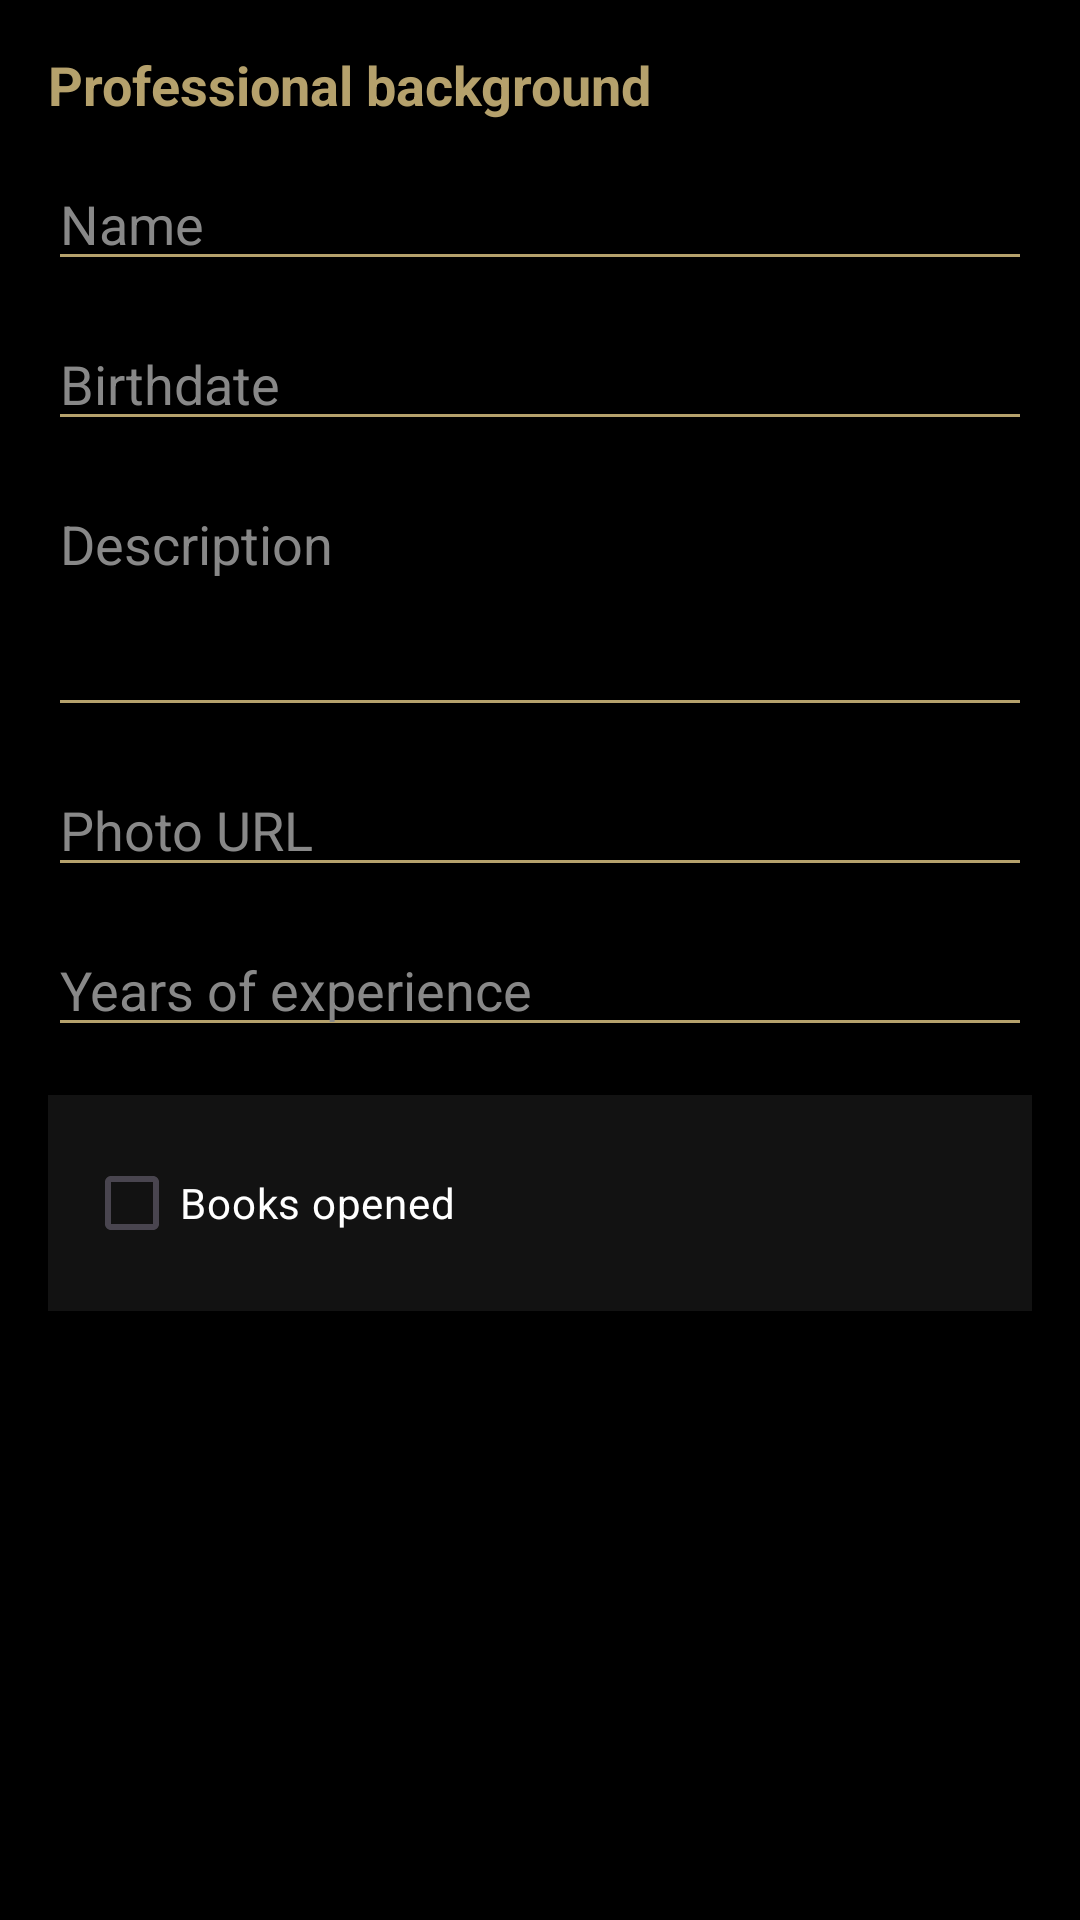

Here is an Android app screen rendered from its layout file. Give the layout XML and the strings, colors and styles it references.
<!-- AndroidManifest.xml: application theme Theme._62RosasTattoo -->
<!-- res/layout/dialog_professional.xml -->
<?xml version="1.0" encoding="utf-8"?>
<ScrollView xmlns:android="http://schemas.android.com/apk/res/android"
    android:layout_width="match_parent"
    android:layout_height="wrap_content"
    android:fillViewport="true"
    android:fitsSystemWindows="true">

    <LinearLayout
        android:layout_width="match_parent"
        android:layout_height="wrap_content"
        android:orientation="vertical"
        android:padding="16dp"
        android:background="#000000">

        <TextView
            android:layout_width="match_parent"
            android:layout_height="wrap_content"
            android:text="@string/professional_information"
            android:textColor="#b5a16c"
            android:textStyle="bold"
            android:textSize="18sp"
            android:layout_marginBottom="12dp" />

        <EditText
            android:id="@+id/etProfessionalName"
            android:layout_width="match_parent"
            android:layout_height="wrap_content"
            android:hint="@string/name_professional"
            android:textColor="#ffffff"
            android:textColorHint="#888888"
            android:backgroundTint="#b5a16c"
            android:layout_marginBottom="12dp" />

        <EditText
            android:id="@+id/etProfessionalBirthDate"
            android:layout_width="match_parent"
            android:layout_height="wrap_content"
            android:hint="@string/birth_professional"
            android:textColor="#ffffff"
            android:textColorHint="#888888"
            android:backgroundTint="#b5a16c"
            android:layout_marginBottom="12dp" />

        <EditText
            android:id="@+id/etProfessionalDescription"
            android:layout_width="match_parent"
            android:layout_height="wrap_content"
            android:hint="@string/description_professional"
            android:textColor="#ffffff"
            android:textColorHint="#888888"
            android:backgroundTint="#b5a16c"
            android:minLines="3"
            android:gravity="top"
            android:layout_marginBottom="12dp" />

        <EditText
            android:id="@+id/etProfessionalPhoto"
            android:layout_width="match_parent"
            android:layout_height="wrap_content"
            android:hint="@string/photo_professional"
            android:textColor="#ffffff"
            android:textColorHint="#888888"
            android:backgroundTint="#b5a16c"
            android:layout_marginBottom="12dp" />

        <EditText
            android:id="@+id/etProfessionalYears"
            android:layout_width="match_parent"
            android:layout_height="wrap_content"
            android:hint="@string/experience_professional"
            android:textColor="#ffffff"
            android:textColorHint="#888888"
            android:backgroundTint="#b5a16c"
            android:inputType="number"
            android:layout_marginBottom="16dp" />

        <LinearLayout
            android:layout_width="match_parent"
            android:layout_height="wrap_content"
            android:orientation="horizontal"
            android:padding="12dp"
            android:background="#121212">

            <CheckBox
                android:id="@+id/cbProfessionalBooksOpened"
                android:layout_width="wrap_content"
                android:layout_height="wrap_content"
                android:text="@string/books_opened"
                android:textColor="#ffffff"
                android:buttonTint="#b5a16c" />
        </LinearLayout>

    </LinearLayout>
</ScrollView>
<!-- resources referenced by this layout -->
<resources>
  <string name="birth_professional">Birthdate</string>
  <string name="books_opened">Books opened</string>
  <string name="description_professional">Description</string>
  <string name="experience_professional">Years of experience</string>
  <string name="name_professional">Name</string>
  <string name="photo_professional">Photo URL</string>
  <string name="professional_information">Professional background</string>
  <style name="Theme._62RosasTattoo" parent="Base.Theme._62RosasTattoo" />
  <style name="Base.Theme._62RosasTattoo" parent="Theme.Material3.DayNight">
  
          
          <item name="colorPrimary">#000000</item>
          <item name="colorPrimaryDark">#000000</item>
  
          
          <item name="android:textColorPrimary">#b5a16c</item>
  
          
          <item name="colorControlNormal">#b5a16c</item>
          <item name="colorControlActivated">#b5a16c</item>
  
          
          <item name="android:popupMenuStyle">@style/PopupMenuDark</item>
  
          
          <item name="android:statusBarColor">#000000</item>
          <item name="android:windowLightStatusBar">false</item>
  
      </style>
  <style name="PopupMenuDark" parent="Widget.Material3.PopupMenu">
          <item name="android:popupBackground">#000000</item>
          <item name="android:textColor">#ffffff</item>
      </style>
</resources>
